Run: headless pygame with SDL's dummy video driver; simulated clock (each Clock.tick advances the game by its frame time, no real sleeping); random seed 0; keys injected as events and as key.get_pressed() state; no mouse input; restart key R tapped at the start of phases 3 and 4.
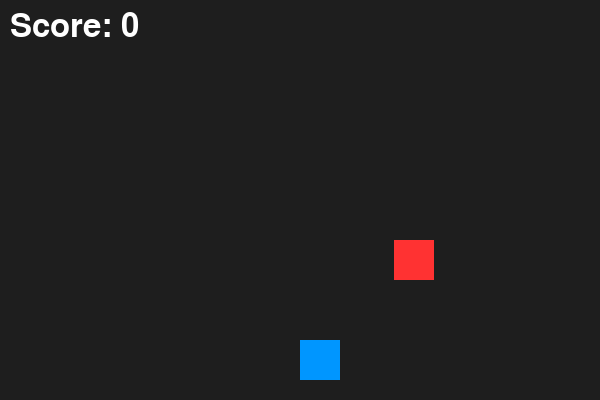
Frame 1 of 4 · flips 1–60 · no input
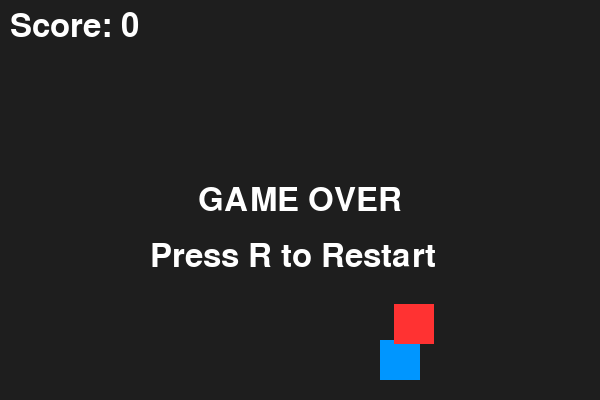
Frame 2 of 4 · flips 61–180 · tapped SPACE, RETURN · held RIGHT (→), D
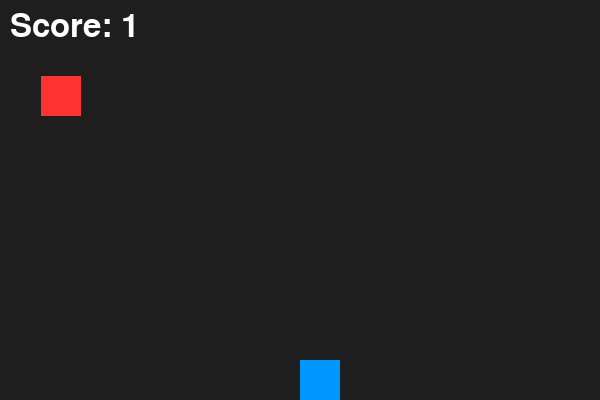
Frame 3 of 4 · flips 181–300 · tapped R · held DOWN (↓), S
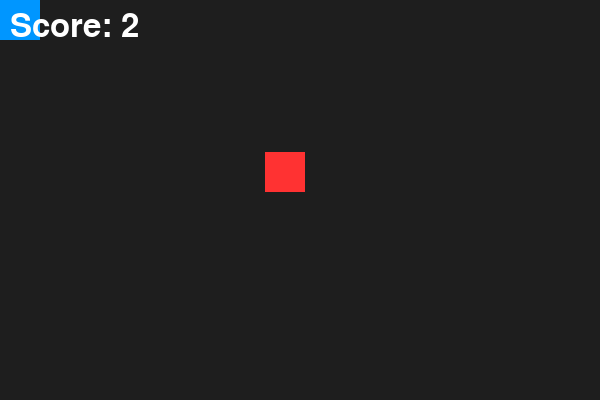
Frame 4 of 4 · flips 301–420 · tapped R · held LEFT (←), A, UP (↑), W

The pygame program that drew these frames:

"""
Simple 2D Game - Avoid the Enemy
Controls:
Arrow Keys -> Move
R -> Restart after Game Over
ESC -> Quit
"""

import pygame
import random
import sys


WIDTH = 600
HEIGHT = 400
PLAYER_SIZE = 40
ENEMY_SIZE = 40
PLAYER_SPEED = 5
ENEMY_SPEED = 4


pygame.init()
screen = pygame.display.set_mode((WIDTH, HEIGHT))
pygame.display.set_caption("Simple 2D Game")
clock = pygame.time.Clock()
font = pygame.font.SysFont(None, 48)


def reset_game():
    """Reset player, enemy, and score."""
    player = pygame.Rect(WIDTH // 2, HEIGHT - 60, PLAYER_SIZE, PLAYER_SIZE)
    enemy = pygame.Rect(random.randint(0, WIDTH - ENEMY_SIZE), 0, ENEMY_SIZE, ENEMY_SIZE)
    score = 0
    game_over = False
    return player, enemy, score, game_over


def draw_text(text):
    img = font.render(text, True, (255, 255, 255))
    rect = img.get_rect(center=(WIDTH // 2, HEIGHT // 2))
    screen.blit(img, rect)


def main():
    player, enemy, score, game_over = reset_game()
    running = True

    while running:
        clock.tick(60)
        screen.fill((30, 30, 30))

        for event in pygame.event.get():
            if event.type == pygame.QUIT:
                running = False

            if event.type == pygame.KEYDOWN:
                if game_over and event.key == pygame.K_r:
                    player, enemy, score, game_over = reset_game()

        keys = pygame.key.get_pressed()

        if not game_over:
            if keys[pygame.K_LEFT] and player.x > 0:
                player.x -= PLAYER_SPEED
            if keys[pygame.K_RIGHT] and player.x < WIDTH - PLAYER_SIZE:
                player.x += PLAYER_SPEED
            if keys[pygame.K_UP] and player.y > 0:
                player.y -= PLAYER_SPEED
            if keys[pygame.K_DOWN] and player.y < HEIGHT - PLAYER_SIZE:
                player.y += PLAYER_SPEED

            enemy.y += ENEMY_SPEED

            if enemy.y > HEIGHT:
                enemy.y = 0
                enemy.x = random.randint(0, WIDTH - ENEMY_SIZE)
                score += 1

            if player.colliderect(enemy):
                game_over = True

        pygame.draw.rect(screen, (0, 150, 255), player)
        pygame.draw.rect(screen, (255, 50, 50), enemy)

        score_text = font.render(f"Score: {score}", True, (255, 255, 255))
        screen.blit(score_text, (10, 10))

        if game_over:
            draw_text("GAME OVER")
            restart_text = font.render("Press R to Restart", True, (255, 255, 255))
            screen.blit(restart_text, (WIDTH // 2 - 150, HEIGHT // 2 + 40))

        pygame.display.flip()

        if keys[pygame.K_ESCAPE]:
            running = False

    pygame.quit()
    sys.exit()


if __name__ == "__main__":
    main()
